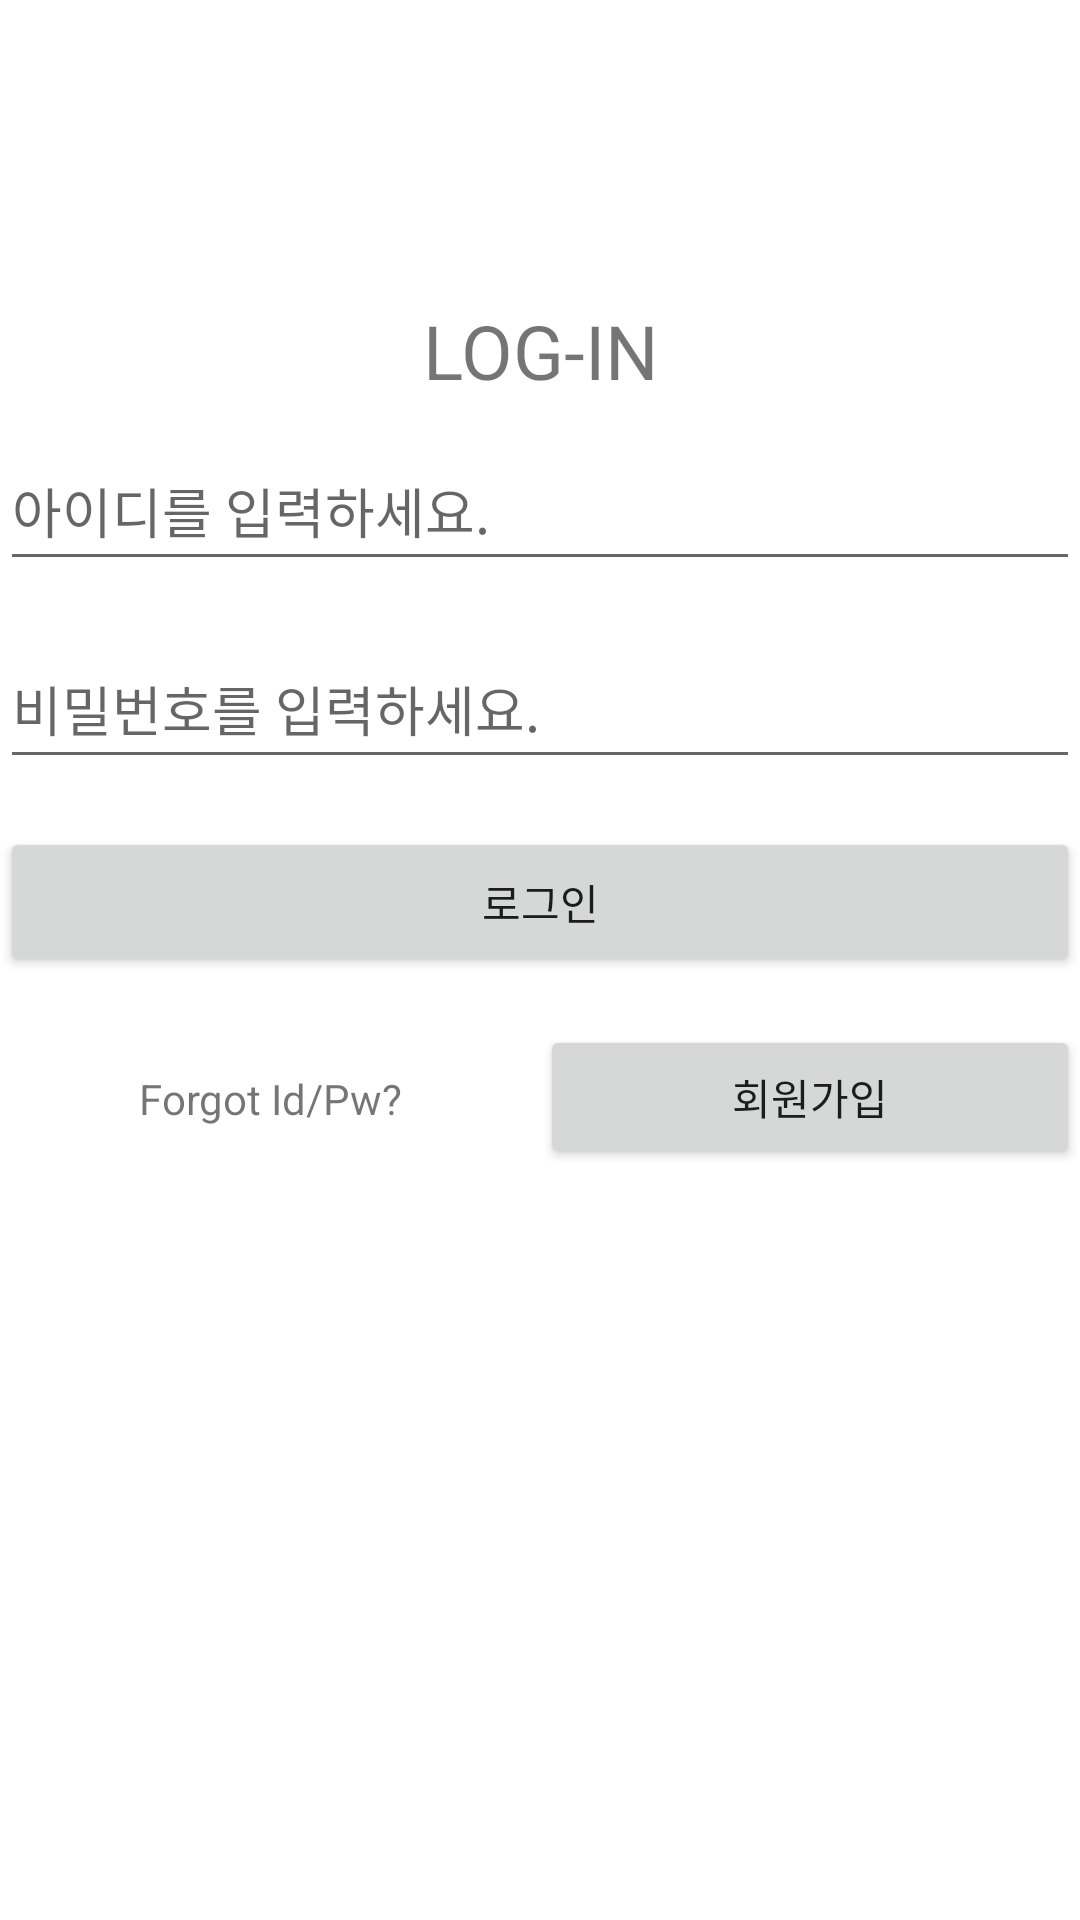

Produce the Android XML layout that renders to this screen, including the resource entries it uses.
<!-- AndroidManifest.xml: application theme Theme.DB_server_test_withwheel -->
<!-- res/layout/login.xml -->
<?xml version="1.0" encoding="utf-8"?>
<LinearLayout xmlns:android="http://schemas.android.com/apk/res/android"
    android:layout_width="match_parent"
    android:layout_height="match_parent"

    android:orientation="vertical"
    android:background="#FFFFFF">

    <TextView
        android:id="@+id/loginText"
        android:layout_width="match_parent"
        android:layout_height="wrap_content"
        android:layout_gravity="center"
        android:layout_marginTop="100dp"
        android:gravity="center"
        android:text="LOG-IN"
        android:textSize="25dp">

    </TextView>

    <EditText
        android:id="@+id/et_id"
        android:layout_width="match_parent"
        android:hint="아이디를 입력하세요."
        android:layout_height="50dp"
        android:layout_marginTop="10dp"
        android:layout_marginBottom="16dp"

        >
    </EditText>
    <EditText
        android:id="@+id/et_pass"
        android:layout_width="match_parent"
        android:hint="비밀번호를 입력하세요."
        android:layout_height="50dp"
        android:layout_marginBottom="16dp"

        >
    </EditText>

    <Button
        android:id="@+id/btn_login"
        android:layout_width="match_parent"
        android:layout_height="50dp"
        android:text="로그인"
        android:layout_marginBottom="16dp"
        >

    </Button>

    <LinearLayout
        android:layout_width="match_parent"
        android:layout_height="wrap_content"
        android:orientation="horizontal"
        android:weightSum="10"
        >

        <TextView
            android:id="@+id/forgotText"
            android:layout_width="wrap_content"
            android:layout_height="wrap_content"
            android:gravity="center"
            android:layout_weight="5"
            android:text="Forgot Id/Pw?"
            >
        </TextView>
        <Button
            android:id="@+id/btn_register"
            android:layout_width="wrap_content"
            android:layout_height="wrap_content"
            android:gravity="center"
            android:layout_weight="5"
            android:text="회원가입"
            >
        </Button>
    </LinearLayout>
</LinearLayout>
<!-- resources referenced by this layout -->
<resources>
  <style name="Theme.DB_server_test_withwheel" parent="Theme.MaterialComponents.DayNight.DarkActionBar">
          
          <item name="colorPrimary">@color/purple_500</item>
          <item name="colorPrimaryVariant">@color/purple_700</item>
          <item name="colorOnPrimary">@color/white</item>
          
          <item name="colorSecondary">@color/teal_200</item>
          <item name="colorSecondaryVariant">@color/teal_700</item>
          <item name="colorOnSecondary">@color/black</item>
          
          <item name="android:statusBarColor" tools:targetApi="l">?attr/colorPrimaryVariant</item>
          
      </style>
  <!-- not gathered from this repository: default colours our renderer supplied (Android Studio template values) -->
  <color name="purple_500">#FF6200EE</color>
  <color name="purple_700">#FF3700B3</color>
  <color name="teal_200">#FF03DAC5</color>
  <color name="teal_700">#FF018786</color>
  <color name="black">#FF000000</color>
  <color name="white">#FFFFFFFF</color>
</resources>
